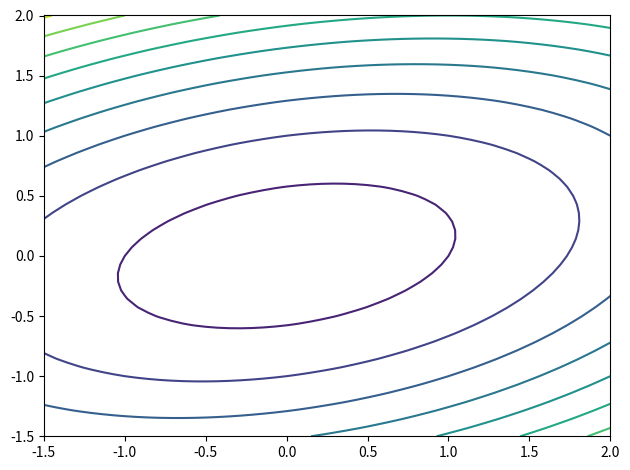

Write Python code to recreate this figure.
#!/usr/bin/env python
# coding: utf-8

# In[1]:


import numpy as np
from numpy.linalg import inv
import matplotlib.pyplot as plt
from sympy import *
from scipy import *
import matplotlib.pyplot as plt
from matplotlib.animation import FuncAnimation

#
# ##   Only accept 2D dimension function formal

# In[2]:


"""
   Change Function to do the process
   Only accept 2D dimension function formal
"""


def funcformat():
    x, y = symbols('x y')
    return x ** 2 - x * y + 3 * y ** 2 + 5


# In[3]:


"""
   Do the Derivative for the function
"""


def derivative(element, f):
    derivedFunc = f.diff(element)
    return derivedFunc


# #### Step1: find out the $\triangledown f$

# In[4]:


def findout_derivateF():
    f = funcformat()
    _symbols = ['x', 'y']
    _diffEquation = []
    for symbol in _symbols:
        _diffEquation.append(derivative(symbol, f))
    return _diffEquation


# #### Step1: find out the $-\triangledown f$ and plug into values

# In[5]:


def findout_NegderivateF(diffEquation, Point):
    searchDirection = []
    for _f in diffEquation:
        x = Point[0]
        y = Point[1]
        searchDirection.append(-(_f.subs([('x', x), ('y', y)])))
    return searchDirection


# #####  Get the new point by $x_2 = x_1 + \lambda \ S_1$

# In[6]:


def newPoint(initPoint, seachDirection):
    for i in range(0, 2):
        initPoint[i] = initPoint[i] + 0.3 * seachDirection[i]  # include learning rate
    return initPoint


# #### Function values 

# In[7]:


def funcValue(x, y):
    return x ** 2 - x * y + 3 * y ** 2 + 5


# ## main 

# In[8]:


"""
  Staring point is [2, 2] -> change it if you need 
  iterate 20 times
  
"""
StartPoint = [2, 2]
iterator = 0
funcValue_y = []
funcValue_x = []
descent_x = []
descent_y = []

# In[9]:


x = np.linspace(-1.5, 2, 50)
y = np.linspace(-1.5, 2, 50)
x, y = np.meshgrid(x, y)
plt.contour(x, y, funcValue(x, y), levels=10)


def animate(i):
    # Got the Derivated function
    diffEquation = findout_derivateF();
    # Got the search direction
    seachDirection = findout_NegderivateF(diffEquation, StartPoint)
    descent_x.append(StartPoint[0])
    descent_y.append(StartPoint[1])
    for i in range(0, 2):
        StartPoint[i] = StartPoint[i] + 0.3 * seachDirection[i]
    plt.clf()
    plt.contour(x, y, funcValue(x, y), levels=10)
    plt.plot(descent_x, descent_y)
    plt.scatter(descent_x, descent_y)


animation = FuncAnimation(plt.gcf(), func=animate, frames=np.arange(0, 20, 1), interval=500)
plt.tight_layout()
plt.show()

# In[ ]:
